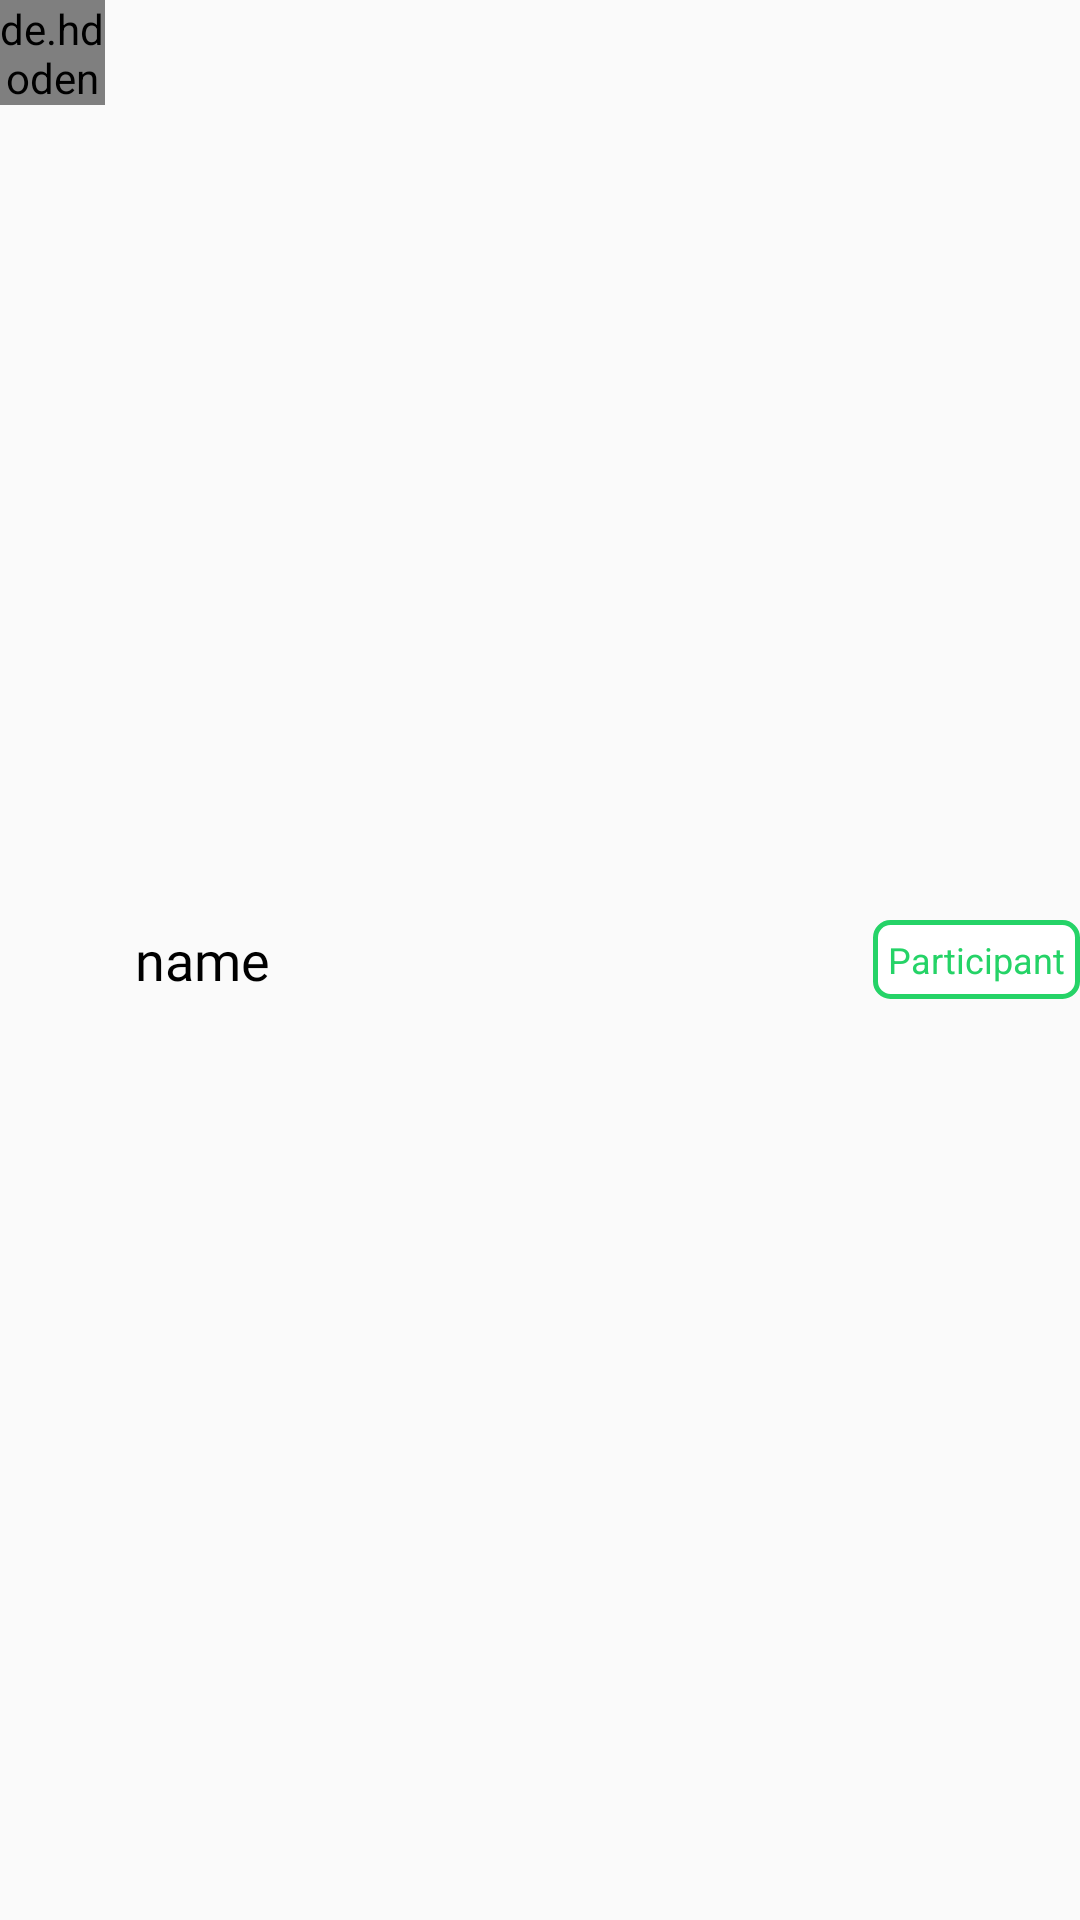

Write the Android layout XML for this screen, with the resource values it uses.
<!-- AndroidManifest.xml: application theme AppTheme -->
<!-- res/layout/group_users.xml -->
<?xml version="1.0" encoding="utf-8"?>
<RelativeLayout xmlns:android="http://schemas.android.com/apk/res/android"
    xmlns:tools="http://schemas.android.com/tools"
    android:layout_width="match_parent"
    android:layout_height="wrap_content"
    xmlns:app="http://schemas.android.com/apk/res-auto"
    android:layout_margin="15dp">


    <de.hdodenhof.circleimageview.CircleImageView
        android:layout_width="35dp"
        android:layout_height="35dp"
        android:id="@+id/image"
        android:src="@drawable/ic_account_circle_black_24dp"/>

    <TextView
        android:layout_centerInParent="true"
        android:layout_width="wrap_content"
        android:layout_height="wrap_content"
        android:text="name"
        android:layout_toRightOf="@id/image"
        android:fontFamily="@font/roboto_medium"
        android:textSize="18sp"
        android:textColor="#000000"
        android:layout_marginLeft="10dp"
        android:id="@+id/name"/>


    <RelativeLayout
        android:layout_width="wrap_content"
        android:layout_height="wrap_content"
        android:layout_alignParentRight="true"
        android:layout_centerInParent="true"
        android:background="@drawable/boundary"
        android:layout_marginLeft="10dp"
        android:layout_marginTop="6dp"
        >
        <TextView
            android:padding="5dp"
            android:layout_width="wrap_content"
            android:layout_height="wrap_content"
            android:text="Participant"
            android:textSize="12sp"
            android:textColor="#25D367"
            android:layout_centerInParent="true"
            android:id="@+id/status"/>

    </RelativeLayout>

    






</RelativeLayout>
<!-- resources referenced by this layout -->
<resources>
  <!-- drawable boundary (drawable) -->
  <?xml version="1.0" encoding="utf-8"?>
  <shape xmlns:android="http://schemas.android.com/apk/res/android"
      android:shape="rectangle">
  
      <solid android:color="@android:color/white"/>
  
      <corners android:radius="5dp"/>
      <stroke android:width="1.5dp"
          android:color="#25D367"/>
  
  </shape>
  <!-- drawable ic_account_circle_black_24dp (drawable) -->
  <vector android:height="24dp" android:tint="#40B1E2"
      android:viewportHeight="24.0" android:viewportWidth="24.0"
      android:width="24dp" xmlns:android="http://schemas.android.com/apk/res/android">
      <path android:fillColor="#FF000000" android:pathData="M12,2C6.48,2 2,6.48 2,12s4.48,10 10,10 10,-4.48 10,-10S17.52,2 12,2zM12,5c1.66,0 3,1.34 3,3s-1.34,3 -3,3 -3,-1.34 -3,-3 1.34,-3 3,-3zM12,19.2c-2.5,0 -4.71,-1.28 -6,-3.22 0.03,-1.99 4,-3.08 6,-3.08 1.99,0 5.97,1.09 6,3.08 -1.29,1.94 -3.5,3.22 -6,3.22z"/>
  </vector>
  <style name="AppTheme" parent="Theme.AppCompat.Light.NoActionBar">
          
          <item name="colorPrimary">@color/colorPrimary</item>
          <item name="colorPrimaryDark">@color/colorPrimaryDark</item>
          <item name="colorAccent">@color/colorAccent</item>
      </style>
  <color name="colorPrimary">#6200EE</color>
  <color name="colorPrimaryDark">#40B1E2</color>
  <color name="colorAccent">#03DAC5</color>
</resources>
